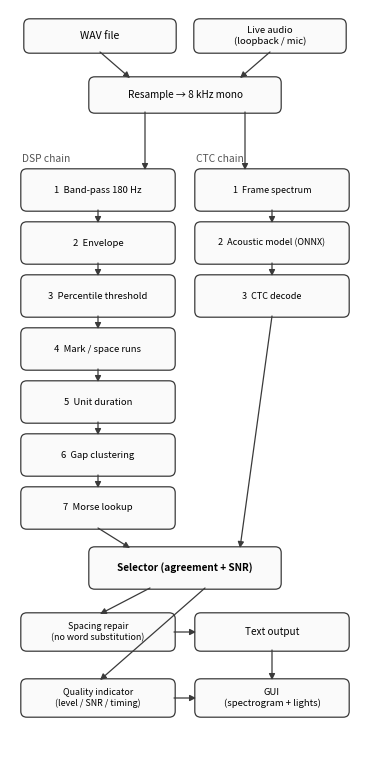

Source code (Python): (Note: this script raises an exception after producing the figure.)
"""fig4：系统框图（纵向单栏，手排）。

尺寸 3.5 x 7.4 in @ 300 dpi，纯黑白，用于论文单栏。
"""
import os

import matplotlib
matplotlib.use("Agg")
import matplotlib.pyplot as plt
from matplotlib.patches import FancyArrowPatch, FancyBboxPatch

OUT = os.path.join(r"F:\QQBot\cwdecoder", "docs", "images", "fig4_system.png")

W, H = 3.5, 7.4
fig, ax = plt.subplots(figsize=(W, H), dpi=300)
ax.set_xlim(0, W)
ax.set_ylim(0, H)
ax.axis("off")

FILL = "#fafafa"
EDGE = "#3a3a3a"


def box(x, y, w, h, text, fs=7.6, bold=False):
    ax.add_patch(FancyBboxPatch((x, y), w, h,
                                boxstyle="round,pad=0.012,rounding_size=0.06",
                                linewidth=0.9, edgecolor=EDGE, facecolor=FILL))
    ax.text(x + w / 2, y + h / 2, text, ha="center", va="center",
            fontsize=fs, fontweight="bold" if bold else "normal", linespacing=1.25)


def arrow(p1, p2, lw=0.9):
    ax.add_patch(FancyArrowPatch(p1, p2, arrowstyle="-|>", mutation_scale=9,
                                 linewidth=lw, color=EDGE,
                                 shrinkA=0, shrinkB=0))


def caption(x, y, text):
    ax.text(x, y, text, fontsize=7.4, color="#555555", ha="left", va="bottom")


# ---------------- 输入 ----------------
box(0.15, 6.98, 1.50, 0.32, "WAV file")
box(1.85, 6.98, 1.50, 0.32, "Live audio\n(loopback / mic)", fs=6.9)
box(0.80, 6.38, 1.90, 0.34, "Resample → 8 kHz mono", fs=7.2)

arrow((0.90, 6.98), (1.20, 6.72))
arrow((2.60, 6.98), (2.30, 6.72))

# ---------------- 两条并行链路 ----------------
BW, BH, GAP = 1.52, 0.40, 0.13
TOP = 5.80
dsp_x, ctc_x = 0.12, 1.86

caption(dsp_x, TOP + 0.06, "DSP chain")
caption(ctc_x, TOP + 0.06, "CTC chain")

dsp_steps = ["1  Band-pass 180 Hz", "2  Envelope", "3  Percentile threshold",
             "4  Mark / space runs", "5  Unit duration", "6  Gap clustering",
             "7  Morse lookup"]
dsp_y = []
for i, s in enumerate(dsp_steps):
    y = TOP - i * (BH + GAP) - BH
    dsp_y.append(y)
    box(dsp_x, y, BW, BH, s, fs=6.8)

ctc_steps = ["1  Frame spectrum", "2  Acoustic model (ONNX)", "3  CTC decode"]
ctc_y = []
for i, s in enumerate(ctc_steps):
    y = TOP - i * (BH + GAP) - BH
    ctc_y.append(y)
    box(ctc_x, y, BW, BH, s, fs=6.5)

arrow((1.35, 6.38), (1.35, dsp_y[0] + BH))
arrow((2.35, 6.38), (2.35, ctc_y[0] + BH))

for i in range(len(dsp_y) - 1):
    arrow((dsp_x + BW / 2, dsp_y[i]), (dsp_x + BW / 2, dsp_y[i + 1] + BH))
for i in range(len(ctc_y) - 1):
    arrow((ctc_x + BW / 2, ctc_y[i]), (ctc_x + BW / 2, ctc_y[i + 1] + BH))

# ---------------- 选择器 ----------------
SEL_Y, SEL_H = 1.62, 0.40
box(0.80, SEL_Y, 1.90, SEL_H, "Selector (agreement + SNR)", fs=7.2, bold=True)
arrow((dsp_x + BW / 2, dsp_y[-1]), (1.20, SEL_Y + SEL_H))
arrow((ctc_x + BW / 2, ctc_y[-1]), (2.30, SEL_Y + SEL_H))

# ---------------- 输出 ----------------
OUT1_Y = 1.00
box(0.12, OUT1_Y, BW, 0.36, "Spacing repair\n(no word substitution)", fs=6.4)
box(ctc_x, OUT1_Y, BW, 0.36, "Text output", fs=7.2)
arrow((1.40, SEL_Y), (0.90, OUT1_Y + 0.36))
arrow((0.12 + BW, OUT1_Y + 0.18), (ctc_x, OUT1_Y + 0.18))

OUT2_Y = 0.34
box(0.12, OUT2_Y, BW, 0.36, "Quality indicator\n(level / SNR / timing)", fs=6.4)
box(ctc_x, OUT2_Y, BW, 0.36, "GUI\n(spectrogram + lights)", fs=6.8)
arrow((1.95, SEL_Y), (0.90, OUT2_Y + 0.36))
arrow((0.12 + BW, OUT2_Y + 0.18), (ctc_x, OUT2_Y + 0.18))
arrow((ctc_x + BW / 2, OUT1_Y), (ctc_x + BW / 2, OUT2_Y + 0.36))

fig.subplots_adjust(0, 0, 1, 1)
fig.savefig(OUT, dpi=300, facecolor="white")
print("已生成:", OUT, os.path.getsize(OUT) // 1024, "KB")
